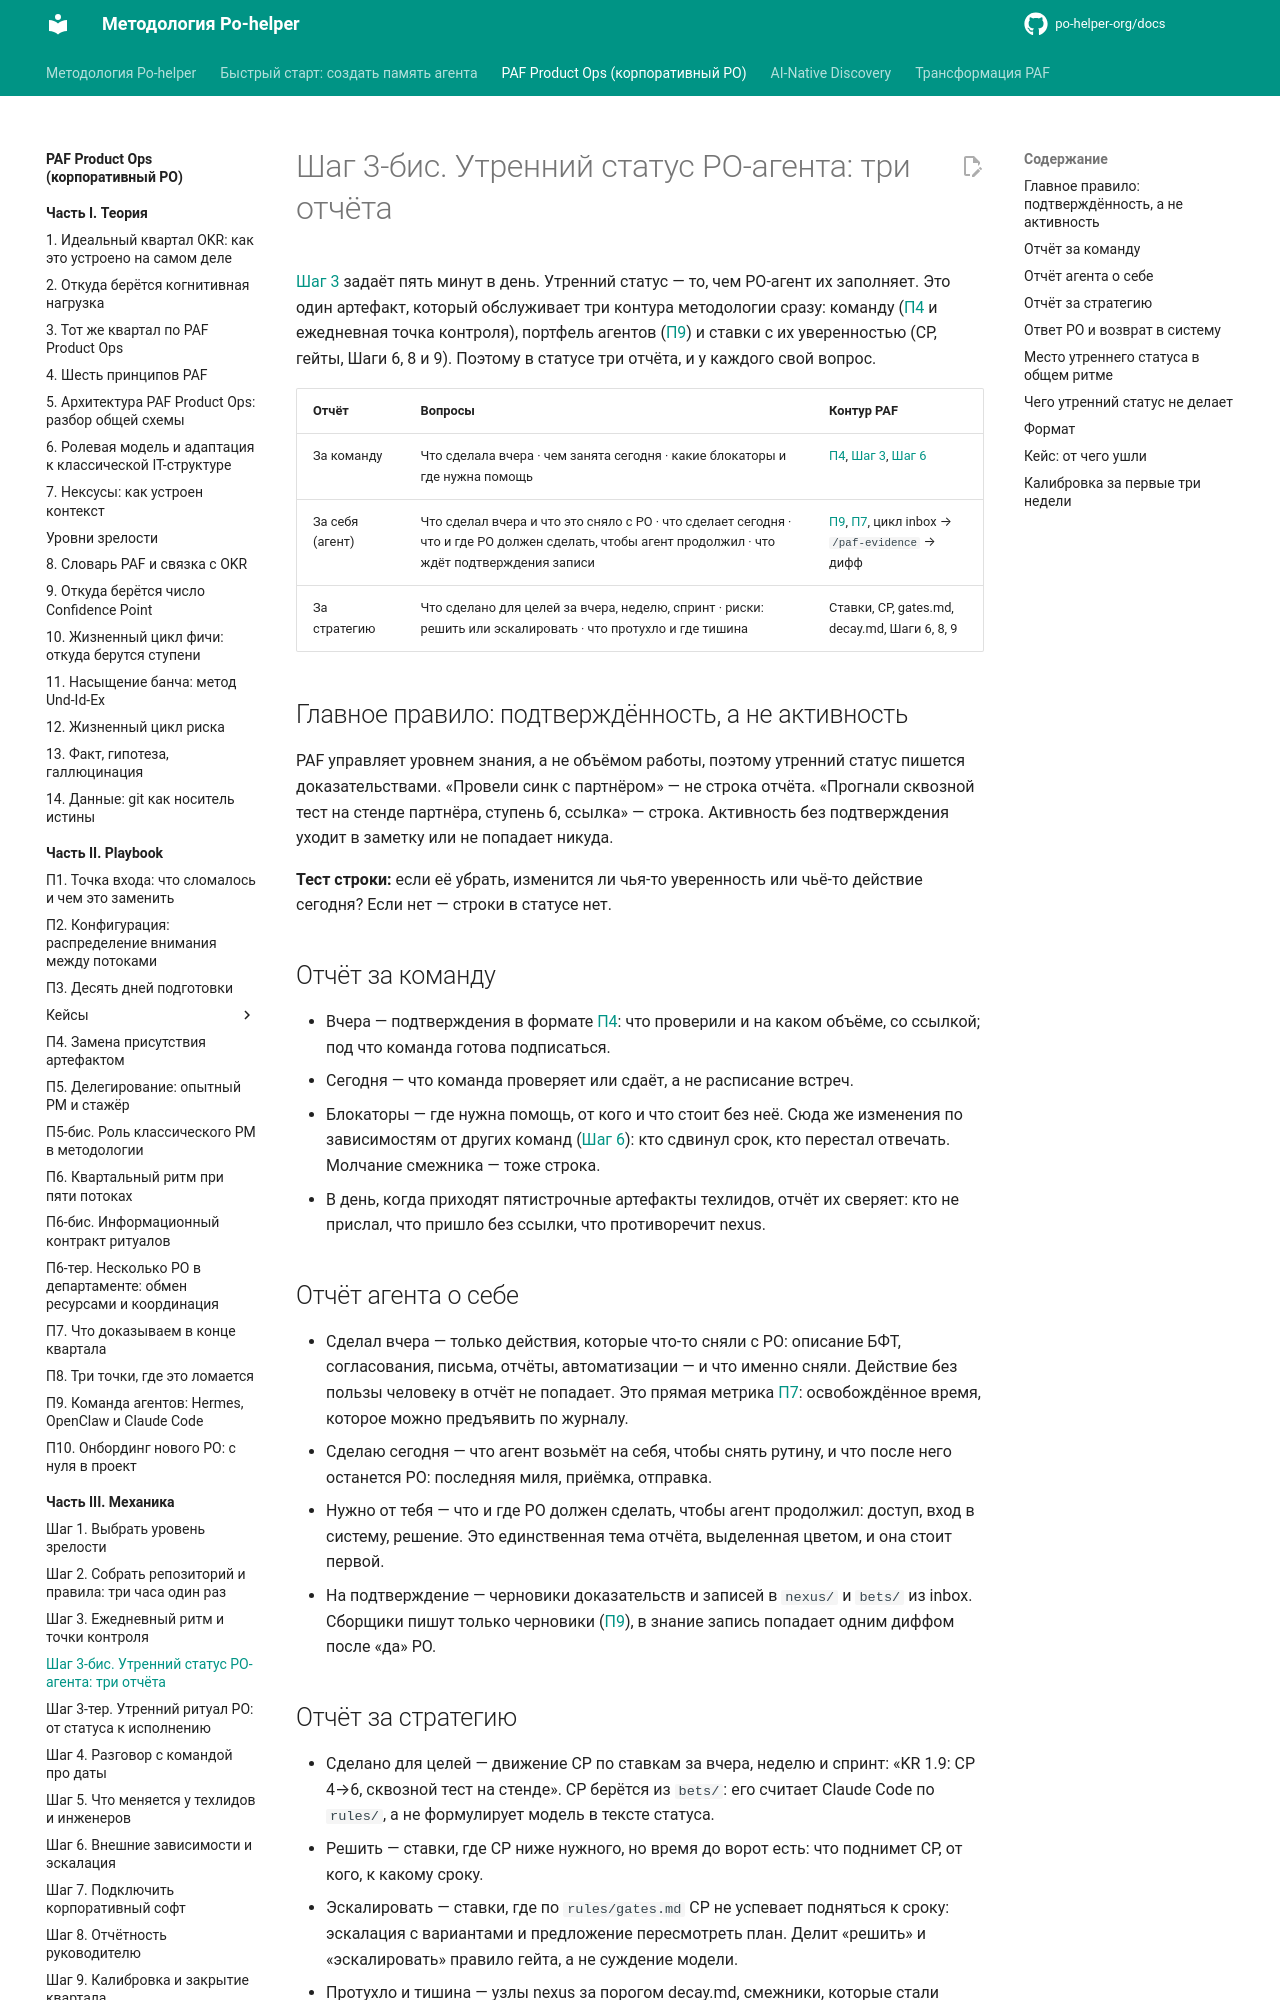

repository: po-helper-org/docs · page: paf-product-ops/mechanics/step-3-bis-morning-status/index.html · generator: mkdocs

# Шаг 3-бис. Утренний статус PO-агента: три отчёта

[Шаг 3](step-3-daily-rhythm.md) задаёт пять минут в день. Утренний статус — то, чем PO-агент их заполняет. Это один артефакт, который обслуживает три контура методологии сразу: команду ([П4](../playbook/p4-artifact-not-presence.md) и ежедневная точка контроля), портфель агентов ([П9](../playbook/p9-agent-team.md)) и ставки с их уверенностью (CP, гейты, Шаги 6, 8 и 9). Поэтому в статусе три отчёта, и у каждого свой вопрос.

| **Отчёт** | **Вопросы** | **Контур PAF** |
| --- | --- | --- |
| За команду | Что сделала вчера · чем занята сегодня · какие блокаторы и где нужна помощь | [П4](../playbook/p4-artifact-not-presence.md), [Шаг 3](step-3-daily-rhythm.md), [Шаг 6](step-6-dependencies.md) |
| За себя (агент) | Что сделал вчера и что это сняло с PO · что сделает сегодня · что и где PO должен сделать, чтобы агент продолжил · что ждёт подтверждения записи | [П9](../playbook/p9-agent-team.md), [П7](../playbook/p7-quarter-proof.md), цикл inbox → `/paf-evidence` → дифф |
| За стратегию | Что сделано для целей за вчера, неделю, спринт · риски: решить или эскалировать · что протухло и где тишина | Ставки, CP, gates.md, decay.md, Шаги 6, 8, 9 |

## Главное правило: подтверждённость, а не активность

PAF управляет уровнем знания, а не объёмом работы, поэтому утренний статус пишется доказательствами. «Провели синк с партнёром» — не строка отчёта. «Прогнали сквозной тест на стенде партнёра, ступень 6, ссылка» — строка. Активность без подтверждения уходит в заметку или не попадает никуда.

**Тест строки:** если её убрать, изменится ли чья-то уверенность или чьё-то действие сегодня? Если нет — строки в статусе нет.

## Отчёт за команду

- Вчера — подтверждения в формате [П4](../playbook/p4-artifact-not-presence.md): что проверили и на каком объёме, со ссылкой; под что команда готова подписаться.
- Сегодня — что команда проверяет или сдаёт, а не расписание встреч.
- Блокаторы — где нужна помощь, от кого и что стоит без неё. Сюда же изменения по зависимостям от других команд ([Шаг 6](step-6-dependencies.md)): кто сдвинул срок, кто перестал отвечать. Молчание смежника — тоже строка.
- В день, когда приходят пятистрочные артефакты техлидов, отчёт их сверяет: кто не прислал, что пришло без ссылки, что противоречит nexus.

## Отчёт агента о себе

- Сделал вчера — только действия, которые что-то сняли с PO: описание БФТ, согласования, письма, отчёты, автоматизации — и что именно сняли. Действие без пользы человеку в отчёт не попадает. Это прямая метрика [П7](../playbook/p7-quarter-proof.md): освобождённое время, которое можно предъявить по журналу.
- Сделаю сегодня — что агент возьмёт на себя, чтобы снять рутину, и что после него останется PO: последняя миля, приёмка, отправка.
- Нужно от тебя — что и где PO должен сделать, чтобы агент продолжил: доступ, вход в систему, решение. Это единственная тема отчёта, выделенная цветом, и она стоит первой.
- На подтверждение — черновики доказательств и записей в `nexus/` и `bets/` из inbox. Сборщики пишут только черновики ([П9](../playbook/p9-agent-team.md)), в знание запись попадает одним диффом после «да» PO.
